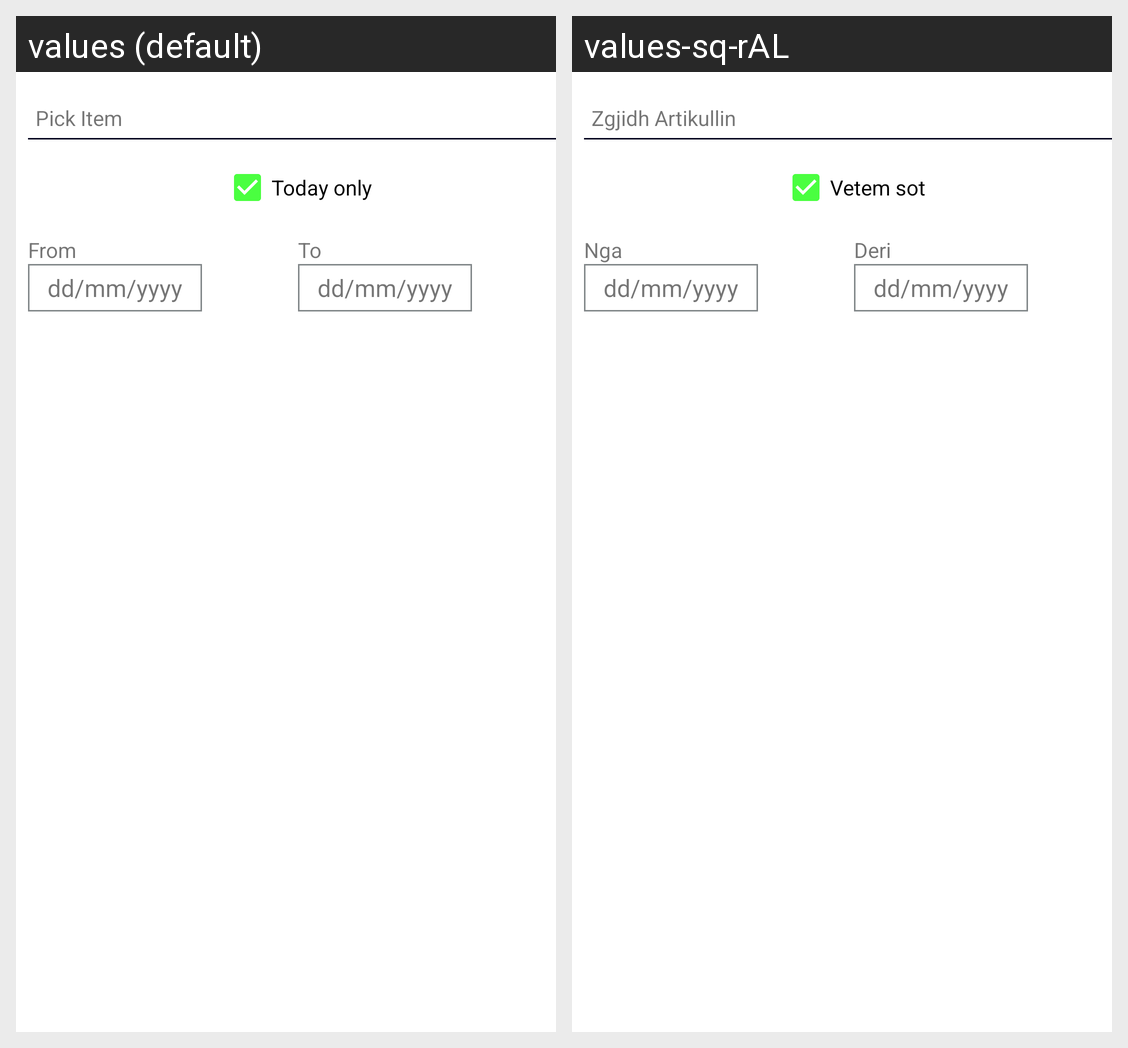

Strings drawn on this Android screen and how each of the app's shown locales translates them:
Android screen res/layout/content_report_by_item.xml rendered under 2 locales, left to right: values (default), values-sq-rAL. Device: Nexus 5 (rendered at 1080×1920; each locale shown at half size, 540×960, under a caption strip naming it); theme AppTheme.
Strings drawn on this screen, with the default value and each locale's value (text and hints the layout hard-codes, and strings that could not be matched under every locale, appear in the picture but are not listed):

pick_item
  values: Pick Item
  values-sq-rAL: Zgjidh Artikullin

today_only
  values: Today only
  values-sq-rAL: Vetem sot

from
  values: From
  values-sq-rAL: Nga

date_eu_format
  values: dd/mm/yyyy
  values-sq-rAL: dd/mm/yyyy  [not translated; the default value is used]

to
  values: To
  values-sq-rAL: Deri
